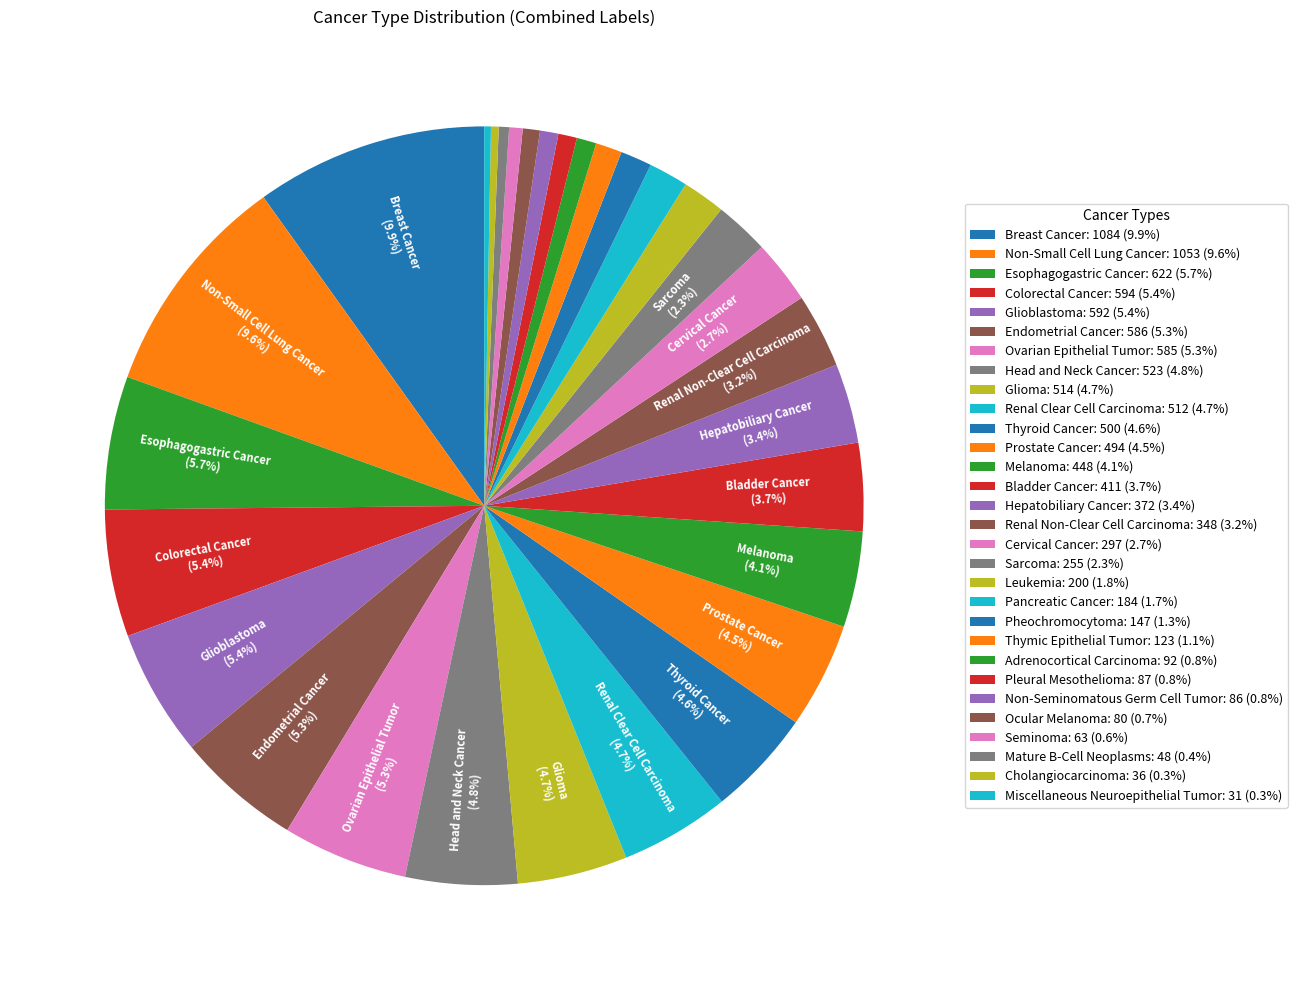

Recreate this plot in Python.
import matplotlib.pyplot as plt
import numpy as np

# 1. Define the Data
data = {
    'Breast Cancer': 1084,
    'Non-Small Cell Lung Cancer': 1053,
    'Esophagogastric Cancer': 622,
    'Colorectal Cancer': 594,
    'Glioblastoma': 592,
    'Endometrial Cancer': 586,
    'Ovarian Epithelial Tumor': 585,
    'Head and Neck Cancer': 523,
    'Glioma': 514,
    'Renal Clear Cell Carcinoma': 512,
    'Thyroid Cancer': 500,
    'Prostate Cancer': 494,
    'Melanoma': 448,
    'Bladder Cancer': 411,
    'Hepatobiliary Cancer': 372,
    'Renal Non-Clear Cell Carcinoma': 348,
    'Cervical Cancer': 297,
    'Sarcoma': 255,
    'Leukemia': 200,
    'Pancreatic Cancer': 184,
    'Pheochromocytoma': 147,
    'Thymic Epithelial Tumor': 123,
    'Adrenocortical Carcinoma': 92,
    'Pleural Mesothelioma': 87,
    'Non-Seminomatous Germ Cell Tumor': 86,
    'Ocular Melanoma': 80,
    'Seminoma': 63,
    'Mature B-Cell Neoplasms': 48,
    'Cholangiocarcinoma': 36,
    'Miscellaneous Neuroepithelial Tumor': 31
}

labels = list(data.keys())
sizes = list(data.values())
total = sum(sizes)

# 2. Create the Plot
fig, ax = plt.subplots(figsize=(14, 10))

# Generate the pie chart
# Note: autopct is REMOVED here to prevent the overlap
wedges, texts = ax.pie(
    sizes, 
    startangle=90,
    labels=None, # We will add labels manually
)

# 3. Manually place Combined Labels (Name + %)
threshold = 2.0  # Only label slices > 2%
for i, p in enumerate(wedges):
    # Calculate angles
    ang = (p.theta2 - p.theta1)/2. + p.theta1
    
    # Calculate coordinates for the text
    # 0.75 puts it nicely in the middle of the slice (0 to 1 radius)
    y = np.sin(np.deg2rad(ang))
    x = np.cos(np.deg2rad(ang))
    
    # Calculate percentage
    percent = (sizes[i] / total) * 100
    
    # Skip tiny slices
    if percent < threshold:
        continue
    
    # Combine Label and Percent into one string with a line break (\n)
    label_text = f"{labels[i]}\n({percent:.1f}%)"
    
    # Rotate text to align with the slice
    rotation = ang if x > 0 else ang + 180
    
    # Add the text
    ax.text(x*0.75, y*0.75, label_text, fontsize=8, 
            ha='center', va='center', color='white', weight='bold', rotation=rotation)

# 4. Create the Side Legend (for completeness)
sorted_indices = np.argsort(sizes)[::-1]
sorted_labels = [f"{labels[i]}: {sizes[i]} ({(sizes[i]/total)*100:.1f}%)" for i in sorted_indices]
sorted_handles = [wedges[i] for i in sorted_indices]

ax.legend(
    sorted_handles, 
    sorted_labels,
    title="Cancer Types",
    loc="center left",
    bbox_to_anchor=(1, 0, 0.5, 1),
    fontsize=9
)

ax.set_title("Cancer Type Distribution (Combined Labels)")
plt.tight_layout()
plt.show()